Image classification data set "Ripe_UnRipe_Pistachios" (haktas51/Ripe_UnRipe_Pistachios on GitHub). Class labels (2): ripe, unripe.

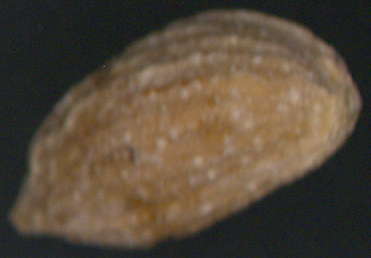
Label: unripe

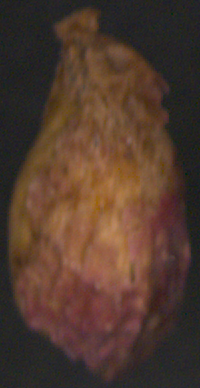
Label: ripe

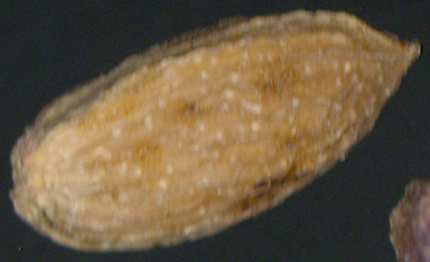
Label: unripe

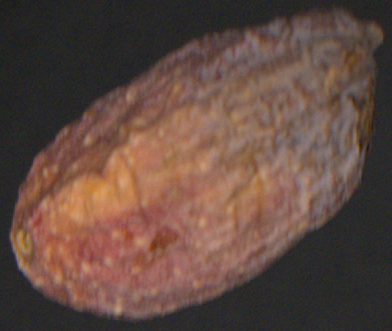
Label: ripe

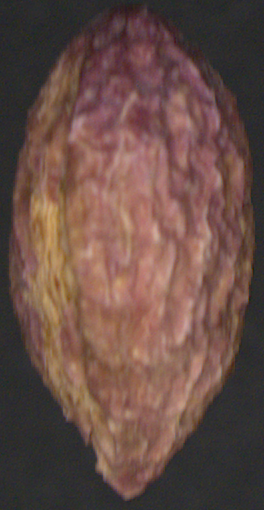
Label: ripe

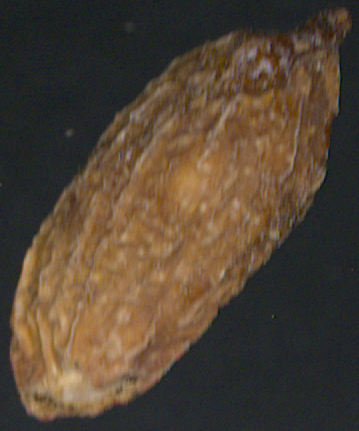
Label: unripe
